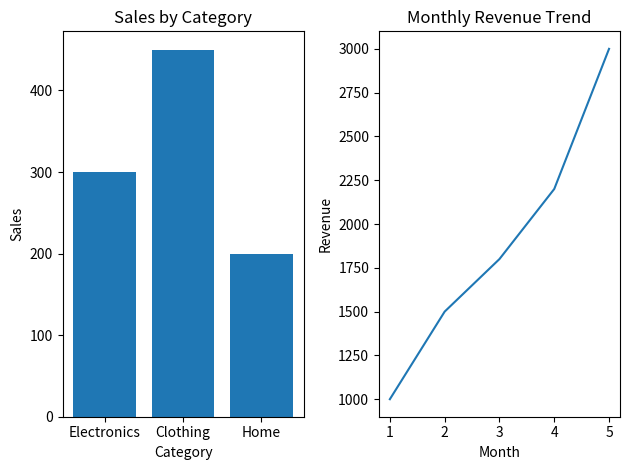

This chart was generated by the following Python code:
# -*- coding: utf-8 -*-
"""
Created on Sat Feb 14 11:26:39 2026

[redacted]
"""

# -*- coding: utf-8 -*-
import matplotlib.pyplot as plt
categories = ['Electronics', 'Clothing', 'Home']
sales = [300, 450, 200]
months = [1, 2, 3, 4, 5]
revenue = [1000, 1500, 1800, 2200, 3000]
plt.subplot(1, 2, 1)
plt.bar(categories, sales)
plt.title("Sales by Category")
plt.xlabel("Category")
plt.ylabel("Sales")
plt.subplot(1, 2, 2)
plt.plot(months, revenue)
plt.title("Monthly Revenue Trend")
plt.xlabel("Month")
plt.ylabel("Revenue")
plt.tight_layout()
plt.show()